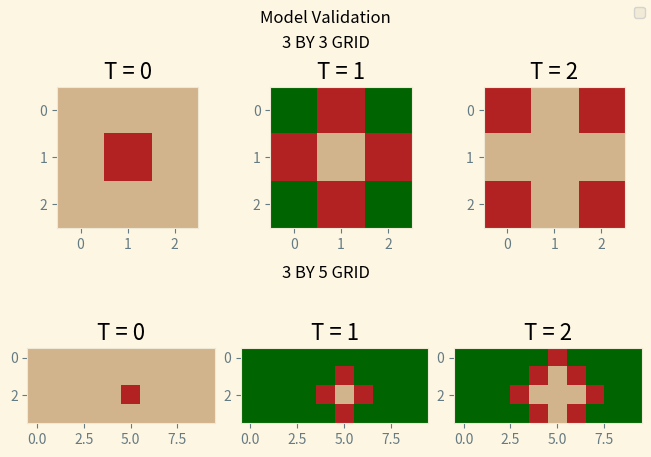
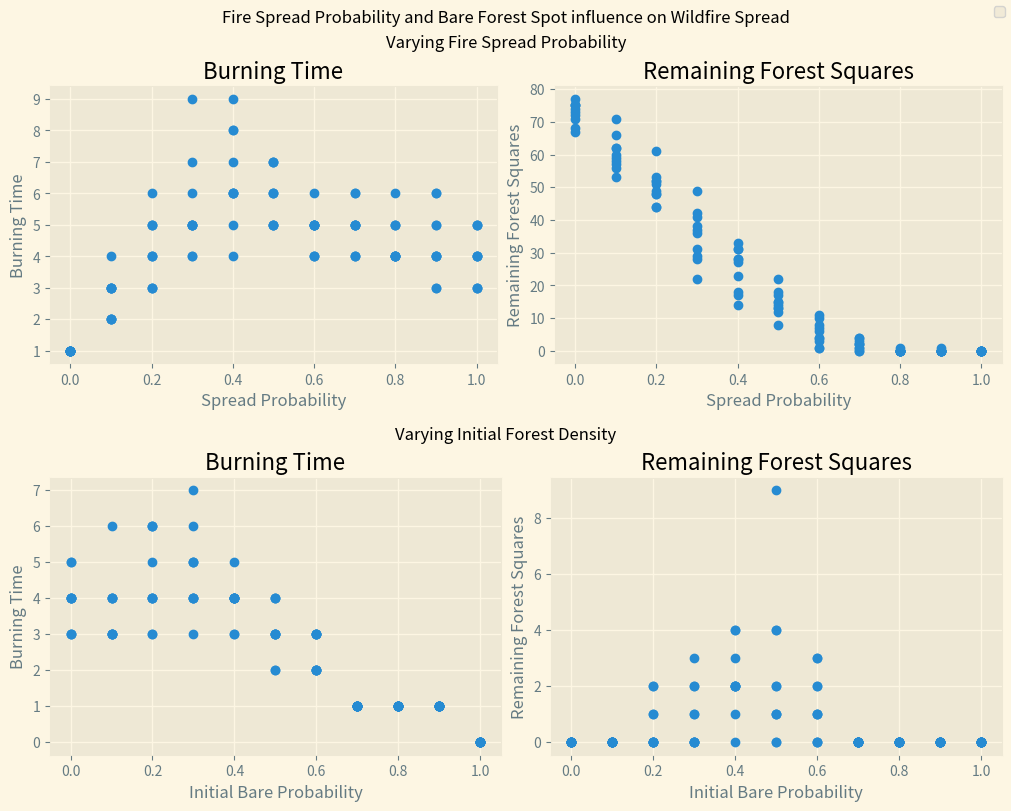

Source code (Python) for these figures, in order:
'''
The following code is used to execute Lab01 in for CLaSP410 at University of Michigan
'''
#Import required libraries
import matplotlib.pyplot as plt
import numpy as np
from matplotlib.colors import ListedColormap

plt.style.use('Solarize_Light2')

#Set the Forest Model Element CONSTANTS (for readability)
BARE = 1
FORESTED = 2
ON_FIRE = 3

#Declare constants to use throughout the model testing
P_SPREAD = 1.0              #Probability of on-fire cell to spread to nearby forested cells

def initialize_model_array(init_array, times = 1):
    '''
    Take initial coniditions and create buffer (insert row before/after and col before/after provided array)
    and add all timesteps defined.
    Return that buffered array

    --------------
        INPUTS
    --------------
        init_array:
            2D Array of Initial State of Model
        times:
            Number of times to run the simulation (length of final array will be times-1 as it is 0 indexed)

    --------------
        RETURNS
    --------------
        buffered_array:
            Returns a buffered 2D or 3D array with inital conditions met

    '''
    #Initialize a num_x by num_y by num_times forest grid with int dtype
    #Real forest is surrounded by 'Bare' Values
    # Example of '3x3' Forested Forest
    #
    #   [ 1, 1, 1, 1, 1 ]
    #   [ 1, 2, 2, 2, 1 ]
    #   [ 1, 2, 2, 2, 1 ]
    #   [ 1, 2, 2, 2, 1 ]
    #   [ 1, 1, 1, 1, 1 ]
    #

    #get initial array shape to define final array
    shape = init_array.shape
    #if we define number of timesteps return 3D array
    if times > 1: 
        #create an 3D-times-deep array that has two more rows and columns than the initial array
        buffered_array = np.zeros((times,shape[0]+2,shape[1]+2), dtype=int)
        #set the first and last rows as 'BARE'
        buffered_array[:,0,:] = buffered_array[:,-1,:] = BARE
        #set the first and last columns as 'BARE'
        buffered_array[:,:,0] = buffered_array[:,:,-1] = BARE
        #set the interior values of the array as the values of the inital array
        buffered_array[0,slice(1,shape[0]+1),slice(1,shape[1]+1)] = init_array
    else:
        #create an 2D array that has two more rows and columns than the initial array
        buffered_array = np.zeros((shape[0]+2,shape[1]+2), dtype = int)
        #set the first and last rows as 'BARE'
        buffered_array[0,:] = buffered_array[-1,:] = BARE
        #set the first and last columns as 'BARE'
        buffered_array[:,0] = buffered_array[:,-1] = BARE
        #set the interior values of the array as the values of the inital array
        buffered_array[slice(1,shape[0]+1),slice(1,shape[1]+1)] = init_array



    #return the buffered array
    return buffered_array

#Function to Get Orthogonal Neighbors to
def get_neighbors(row, col):
    '''
    Returns touple of coordinate values touching a central point (no diagonals). 
    Expected input is an array with 'dummy/ghost nodes' along the first/last row/cols
    Order is above, right, below, left

    INPUTS
        row:
        Index referring to a row of a 2D Numpy Array

        col:
        Index referring to a column of a 2D Numpy Array
    
    RETURNS:
        neighbors:
        Touple of toubles containing (row,col) indicies of neighboring elements



                    INDICIES TO BE RETURNED
    [   XXXXXXXXXXXX    ,   (row+1,col) , XXXXXXXXXXXXXX]
    [   (row, col-1)    ,   (row, col)  , (row, col+1)  ]
    [   XXXXXXXXXXXX    ,   (row-1, col), XXXXXXXXXXXXXX]

    
                    RETURN ORDER OF NEIGHBORS
    [   XXXXXXXXXXXX    ,       1        , XXXXXXXXXXXXXX]
    [        4          ,   (row, col)   ,       2       ]
    [   XXXXXXXXXXXX    ,       3        , XXXXXXXXXXXXXX]

    '''
    neighbors = ( (row+1, col), (row, col+1), (row-1, col), (row, col-1) )
    return neighbors

def test_fire_spread(initial_conditions, num_times, p_spread):
    '''
    Function to model Forest Fire Spread tests based on initial conditions and spreading probability
    
    --------------
        INPUTS
    --------------
        initial_conditions:
            2D Numpy array of initial conditions for a FOREST
        p_spread:
            Probability of fire to spread to Vegetated Regions
    --------------
        RETURNS
    --------------
        forest:
            3D Numpy array of calculated forest spread based on inputs
    '''

    #Create a 3D array based on the intitial conditions buffered by 'ghost nodes'
    forest = initialize_model_array(initial_conditions, num_times)

    #get dimensions of the initial array x,y (removing those ghost nodes)
    init_shape = initial_conditions.shape
    num_x = init_shape[0]
    num_y = init_shape[1]

    #Loop through each model time step (from the first to one before the last)
    for time_step in range(num_times - 1):
        #get the current model output as a 2D array (fixed time)
        curr_forest = forest[time_step, :, :]
        #create a predicted model output starting from the curr_forest
        pred_forest = np.copy(curr_forest)
        #create a list of spots that were initially burning
        burning_spots = []
        #loop through each element in the Real Forest (not the bounding BARE values)
        for curr_row in range(1,num_x+1):
            for curr_col in range(1,num_y+1):

                #Check to see if the current element is burning
                if(curr_forest[curr_row,curr_col] == ON_FIRE):
                    #Add the current burning spot to the inital burning list
                    burning_spots.append((curr_row, curr_col))
                    #find the neighboring grid spots
                    neighbors = get_neighbors(curr_row, curr_col)
                    #go through each neighboor to evaluate predicted value for next time step
                    for coord in neighbors:
                        #Fire spots can spread to Forested neighboors
                        if curr_forest[coord] == FORESTED:
                            if np.random.rand() < p_spread:
                                pred_forest[coord] = ON_FIRE         
        #Set each initally burning spot to BARE
        for coord in burning_spots:
            pred_forest[coord] = BARE
        #Put the predicted timestep as
        forest[time_step+1,:,:] = pred_forest
    #Remove the bufferzone
    forest = forest[:,slice(1,num_x+1),slice(1,num_y+1)]
    return forest
#==============================================================
#        .-') _     ('-.    .-')    .-') _                
#       (  OO) )  _(  OO)  ( OO ). (  OO) )               
#       /     '._(,------.(_)---\_)/     '._        .---. 
#       |'--...__)|  .---'/    _ | |'--...__)      /_   | 
#       '--.  .--'|  |    \  :` `. '--.  .--'       |   | 
#          |  |  (|  '--.  '..`''.)   |  |          |   | 
#          |  |   |  .--' .-._)   \   |  |          |   | 
#          |  |   |  `---.\       /   |  |          |   | 
#          `--'   `------' `-----'    `--'          `---' 
#===============================================================

# Create an initial frame for the tests
print("\t TESTING 3x3 MATRIX \n"
      +"\t FIRE IN MIDDLE\n")
#get the modeled output for Test 1
#create 3x3 matix with initial values of FORESTED
temp_num_x = 3
temp_num_y = 3
temp_num_times = 3
first_forest = np.ones((temp_num_x,temp_num_y), dtype=int) * FORESTED
first_forest[temp_num_x//2,temp_num_y//2] = ON_FIRE
#print("initial conditions:\n" , first_forest)
#
test1_3by3_forest = test_fire_spread(first_forest, 3, P_SPREAD)
#print("Final forest is:\n", test1_3by3_forest[:,slice(1,temp_num_x+1),slice(1,temp_num_y+1)])

temp_num_x = 4
temp_num_y = 10
temp_num_times = 3
first_forest = np.ones((temp_num_x,temp_num_y), dtype=int) * FORESTED
first_forest[temp_num_x//2,temp_num_y//2] = ON_FIRE
#print("initial conditions:\n" , first_forest)
test1_3by5_forest = test_fire_spread(first_forest, 3, P_SPREAD)
#print("Final forest is:\n", test1_3by5_forest[:,slice(1,temp_num_x+1),slice(1,temp_num_y+1)])

#Show that initial conditions are met
forest_cmap = ListedColormap(['tan', 'darkgreen', 'firebrick'])
test_forests = [test1_3by3_forest, test1_3by5_forest]
#https://stackoverflow.com/questions/27426668/row-titles-for-matplotlib-subplot
#Found subplot labeling help via code above
#View the two modeled output graphically
#

fig = plt.figure(constrained_layout=True)
fig.suptitle("Model Validation")
subfigs = fig.subfigures(nrows=2, ncols = 1)
test_titles = [ '3 BY 3 GRID', '3 BY 5 GRID']
fig.legend()
for row, subfig in enumerate(subfigs):
    subfig.suptitle(test_titles[row])
    axs = subfig.subplots(nrows=1, ncols=3)
    for col, ax in enumerate(axs):
        ax.imshow(test_forests[row][col], cmap = forest_cmap)
        ax.grid(False)
        ax.set_title(f"T = {col}")
plt.show()


#===============================================================
#        .-') _     ('-.    .-')    .-') _                  
#       (  OO) )  _(  OO)  ( OO ). (  OO) ) 
#       /     '._(,------.(_)---\_)/     '._        .-----.  
#       |'--...__)|  .---'/    _ | |'--...__)      / ,-.   \
#       '--.  .--'|  |    \  :` `. '--.  .--'      '-'  |  |
#          |  |  (|  '--.  '..`''.)   |  |            .'  / 
#          |  |   |  .--' .-._)   \   |  |          .'  /__ 
#          |  |   |  `---.\       /   |  |         |       | 
#          `--'   `------' `-----'    `--'         `-------'
##===============================================================   

#function to generate an initial condition 
def create_initial_conditions(num_x, num_y, ignite_prob=0.2, bare_prob=0):
    '''
    Function to create the initial forest conditions to be fed into the fire spread model.
    Creates an array of elements that are FORESTED, BARE, or ON_FIRE
    --------------
        INPUTS
    --------------
        num_x:
            size of initial forest in the x dimension
        num_y:
            size of initial forest in the y dimension
        p_ignite:
            probability a square will initially be ON_FIRE
        p_bare:
            probability a square will initially be BARE
    --------------
        RETURNS
    --------------
        initial_forest:
            num_x by num_y 2D Numpy array of initial forest conditions
    '''
    initial_conds = np.empty((num_x,num_y), dtype = int)
    #the following link was used as reference for 'total probability'
    #https://stackoverflow.com/questions/39582504/assigning-probabilities-to-items-in-python

    for row in range(num_x):
        for col in range(num_y):
            p = np.random.rand()
            #see if generated prob is less than the prob to start bare
            if p < bare_prob:
                initial_conds[row,col] = BARE
            #see if the generated prob is less than the ignite_prob (but greater than the bare prob)
            elif p < (bare_prob + ignite_prob):
                initial_conds[row,col] = ON_FIRE
            #make the element forested if not passed check for bare or on_fire
            else:
                initial_conds[row,col] = FORESTED

    return initial_conds


def model_fire_spread(initial_conditions, p_spread):
    '''
    Function to model Forest Fire Spread based on initial conditions and spreading probability
    
    --------------
        INPUTS
    --------------
        initial_conditions:
            2D Numpy array of initial conditions for a FOREST
        p_spread:
            Probability of fire to spread to Vegetated Regions
    --------------
        RETURNS
    --------------
        forest:
            3D Numpy array of calculated forest spread based on inputs
        time_to_burn: 
            Number of time steps required for fire to stop (depth of 3D array)
        num_forested_remaining:
            The count of forested squares on last modeled forest
    '''

    #Create a 2D array based on the intitial conditions buffered by 'ghost nodes'
    curr_forest = initialize_model_array(initial_conditions)
    forest = [curr_forest]
    #get dimensions of the initial array x,y (removing those ghost nodes)
    init_shape = initial_conditions.shape
    #get the num_x and y for the og array (to use as reference)
    num_x = init_shape[0]
    num_y = init_shape[1]

    while(ON_FIRE in curr_forest):
        #create a predicted model output starting from the curr_forest
        pred_forest = np.copy(curr_forest)
        #create a list of spots that were initially burning
        burning_spots = []
        #loop through each element in the Real Forest (not the bounding BARE values)
        for curr_row in range(1,num_x+1):
            for curr_col in range(1,num_y+1):

                #Check to see if the current element is burning
                if(curr_forest[curr_row,curr_col] == ON_FIRE):
                    #Add the current burning spot to the inital burning list
                    burning_spots.append((curr_row, curr_col))
                    #find the neighboring grid spots
                    neighbors = get_neighbors(curr_row, curr_col)
                    #go through each neighboor to evaluate predicted value for next time step
                    for coord in neighbors:
                        #Fire spots can spread to Forested neighboors
                        if curr_forest[coord] == FORESTED:
                            if np.random.rand() < p_spread:
                                pred_forest[coord] = ON_FIRE         
        #Set each initally burning spot to BARE
        for coord in burning_spots:
            pred_forest[coord] = BARE
        #Put the predicted timestep as
        forest.append(pred_forest)
        curr_forest = pred_forest

    #change the list of nparrays into an nparray
    forest = np.array(forest)
    #remove the ghost/buffer nodes
    forest = forest[:,slice(1,num_x+1),slice(1,num_y+1)]
    #Remove the bufferzone
    time_to_burn = forest.shape[0]
    #returns the count of forested elements in the final forest
    # works by summing up the "True [1]" values where the test is if element = 2 
    num_forested_remaining = np.where(forest[-1,:,:] == FORESTED, True, False).sum()
    #forest = forest[:,slice(1,num_x+1),slice(1,num_y+1)]
    return forest, time_to_burn, num_forested_remaining

#Test the new model compared to the original:
#test = np.ones((4,4), dtype = int) * 2
#test[3,3] = 3
#test[1,1] = 1
#test_output = model_fire_spread(test, 0.2)
#print(test_output)


#Test the percentages
#x = create_initial_forest(100,100,ignite_prob=0.2, bare_prob=0.5)
# works by summing up the "True [1]" values where the test is if element = 2 
#percent = ( np.where(x == ON_FIRE, True, False).sum() ) 
#print(percent)

# Vary p_spread from 0 to 1, try ten trials per p_spread value. 
# Store the p_spread and final times (plot as p_spread vs final time chart)
# Store the num_forested and final times (plot as num_forested vs final time)

#Declare constants to use throughout the model testing
P_SPREAD = 1.0              #Probability of on-fire cell to spread to nearby forested cells
P_INIT_BARE = 0.0           #Probability of cell to start as bare spread
P_INIT_FIRE = 0.3           #Probability of cell to start on fire
num_trials_per_spread = 10  #Number of trials for step (chose ten because increments of p_spread are .1
                            #Need at least 10 trials for fire to spread once reliably

#Create list of probabilities [0,1]
fire_spread_probs = np.arange(0, 1, 0.1)
varying_spread_results = {
    "Burning Time": [],
    "Remaining Forest Squares": [], 
    "Spread Probability": []
}

varying_bare_results = {
    "Burning Time": [],
    "Remaining Forest Squares": [], 
    "Initial Bare Probability": []
}

#All trials will have 100 by 100 forest size
num_x = 10
num_y = 10
for spread_prob in np.arange(0,1.1,0.1):
    for trial_idx in np.arange(num_trials_per_spread):
        init_cond = create_initial_conditions(num_x, num_y, ignite_prob=P_INIT_FIRE)
        curr_model = model_fire_spread(init_cond, spread_prob)
        #store the time_to_burn and num_forested remaining
        varying_spread_results['Burning Time'].append(curr_model[1]-1)
        varying_spread_results['Remaining Forest Squares'].append(curr_model[2])
        varying_spread_results['Spread Probability'].append(spread_prob)

for init_bare_prob in np.arange(0,1.1,0.1):
    for trial_idx in np.arange(num_trials_per_spread):
        init_cond = create_initial_conditions(num_x=num_x, num_y=num_y, 
                                          ignite_prob=P_INIT_FIRE, bare_prob=init_bare_prob)
        curr_model = model_fire_spread(init_cond, P_SPREAD)
        #store the time_to_burn and num_forested remaining
        varying_bare_results['Burning Time'].append(curr_model[1]-1)
        varying_bare_results['Remaining Forest Squares'].append(curr_model[2])
        varying_bare_results['Initial Bare Probability'].append(init_bare_prob)

fig = plt.figure(figsize=(10,8), constrained_layout=True)
fig.suptitle("Fire Spread Probability and Bare Forest Spot influence on Wildfire Spread")
subfigs = fig.subfigures(nrows=2, ncols = 1)
titles = [ 'Varying Fire Spread Probability', 'Varying Initial Forest Density']
variables = [varying_spread_results, varying_bare_results]
x_vars = ['Spread Probability', 'Initial Bare Probability']
y_vars = ['Burning Time', 'Remaining Forest Squares']
fig.legend()
for row, subfig in enumerate(subfigs):
    subfig.suptitle(titles[row])
    axs = subfig.subplots(nrows=1, ncols=2)
    for col, ax in enumerate(axs):
        ax.scatter(variables[row][x_vars[row]], variables[row][y_vars[col]])
        ax.set_title(f"{y_vars[col]}")
        ax.set_xlabel(x_vars[row])
        ax.set_ylabel(y_vars[col])
plt.show()

#===============================================================
#        .-') _     ('-.    .-')    .-') _                   
#       (  OO) )  _(  OO)  ( OO ). (  OO) )                  
#       /     '._(,------.(_)---\_)/     '._        .-----.  
#       |'--...__)|  .---'/    _ | |'--...__)      /  -.   \ 
#       '--.  .--'|  |    \  :` `. '--.  .--'      '-' _'  | 
#          |  |  (|  '--.  '..`''.)   |  |            |_  <  
#          |  |   |  .--' .-._)   \   |  |         .-.  |  | 
#          |  |   |  `---.\       /   |  |         \ `-'   / 
#          `--'   `------' `-----'    `--'          `----''  
#===============================================================

#We will now modify the code to allow instead look at illness spread instead of wildfire spread
